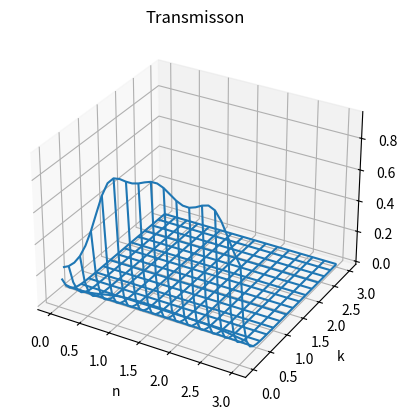

This figure's Python source: (Note: this script raises an exception after producing the figure.)
from numpy import cos, inf, zeros, array, exp, conj, nan, isnan, pi, sin

import numpy as np
import scipy as sp
import time

start_time = time.time()

cos_theta0 = 1
# at first set theta1 to 0
cos_theta1 = 1
# when theta1 is 0, then so too is theta1
cos_theta2 = 1
# when theta1 is 0, then so too is theta2
n_0 = 1
# for air the refractive index is ~1

# refractive index of ITO glass
n_2 = 1.902

# code below can be used to choose between a substrate of Copper or Glass
# material = str(input("Is the substrate Copper or Glass? "))
#
# if material == "Copper":
#     n_2 = 0.637
# elif material == "Glass":
#     n_2 = 1.902
# else:
#     print("invalid input")
#     exit()
# choose between Cu or ITO glass refractive indecies
print(n_2)

# we want n to vary between 0 and 3 with a step of 0.1
steps = int(3/0.1) + 1
n = np.empty((steps))
filler = np.arange(0,3.1,0.1)
index_n = np.arange(n.size)
np.put(n,index_n,filler)

# we want k to vary between 0 and 3 with a step of 0.1
k = np.empty((steps))
index_k = np.arange(k.size)
np.put(k,index_k,filler)

n = np.array(n)
k = np.array(k).reshape((-1, 1))
n_com = n + k.repeat(len(n), 1) * 1j

print (n_com)
print ( "time", time.time() - start_time)

r_01 = (cos_theta0 - n_com*cos_theta1)/(cos_theta0 + n_com*cos_theta1)
t_01 = (2*cos_theta0)/(cos_theta0 + n_com*cos_theta1)

# print(r_01)
# print(t_01)

r_12 = (n_com*cos_theta1 - n_2*cos_theta2)/(n_com*cos_theta1 + n_2*cos_theta2)
t_12 = (2*n_com*cos_theta1)/(n_com*cos_theta1 + n_2*cos_theta2)

# print(r_12)
# print(t_12)

lamda = 500 # in units nm
d = 200  # in units nm
beta = ((2*np.pi)/lamda)*n_com*d*cos_theta1

# print("Beta is equal to {}".format(beta))

z = 0 + 1j

block = np.exp(2*z*beta)
# double check whether this is e^+ or e^- 

# not sure if this is defo doing what we hope
# but it is cycling through the set because we do have
# values at each "step"

# n is what we are changing

# should I be running over both i and j?

for i in r_01, r_12, block:
    for j in i:
        r_film = (r_01 + (r_12*block))/(1 + r_01*r_12*block)
    # print r_film

print ( "time 2", time.time() - start_time)
# find r_film for all value of n contained in the array

for i in t_01, t_12, block:
    for j in i:
        t_film = (t_01*t_12*block)/(1 + r_01*r_12*block)

# find the absolute value of this and then square it
ABS_R = np.absolute(r_film)
# print(ABS_R)
R = np.power(ABS_R,2)
# find the value of R which is equal to square of absolute value of r

ABS_T = np.absolute(t_film)
# print(ABS_T)
T = n_2*np.power(ABS_T,2)
# find the value of T which is equal to square of absolute value of t

A = 1 - T - R

print ( "time 3", time.time() - start_time)

from mpl_toolkits.mplot3d import Axes3D
import matplotlib.pyplot as plt

fig = plt.figure()
ax = fig.add_subplot(111, projection='3d')
ax.plot_wireframe(n,k,T, rstride=2, cstride=2)
ax.set_ylabel('k')
ax.set_xlabel('n')
ax.set_title('Transmisson')

plt.savefig('/Users/<user>/Documents/University/MPhys/Theory/n&k_plot_T.jpg')

plt.clf()

fig = plt.figure()
ax = fig.add_subplot(111, projection='3d')
ax.plot_wireframe(n,k,R, rstride=2, cstride=2)
ax.set_ylabel('k')
ax.set_xlabel('n')
ax.set_title('Reflection') 

plt.savefig('/Users/<user>/Documents/University/MPhys/Theory/n&k_plot_R.jpg')

plt.clf()

fig = plt.figure()
ax = fig.add_subplot(111, projection='3d')
ax.plot_wireframe(n,k,A, rstride=2, cstride=2)
ax.set_ylabel('k')
ax.set_xlabel('n')
ax.set_title('Absorption')

plt.savefig('/Users/<user>/Documents/University/MPhys/Theory/n&k_plot_A.jpg')
